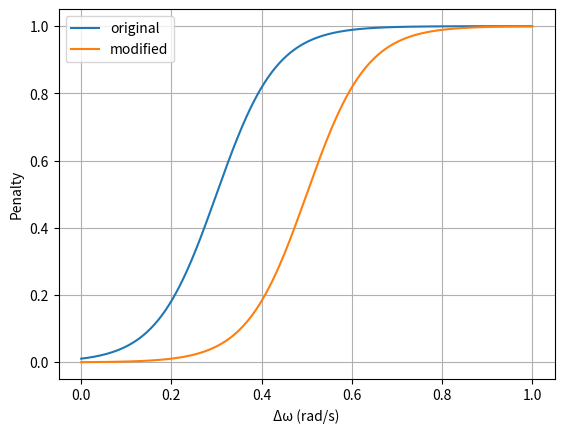

Here is the Python script that generated this plot:
import numpy as np
import matplotlib.pyplot as plt

x = np.linspace(0, 1, 500)
y = 1 - 1 / (1 + np.exp(15 * (x - 0.3)))
x2 = np.linspace(0, 1, 500)
y2 = 1 - 1 / (1 + np.exp(15 * (x - 0.5)))

plt.plot(x, y)
plt.plot(x2, y2) 
plt.xlabel('Δω (rad/s)')
plt.ylabel('Penalty')
plt.grid(True)
plt.legend(['original', 'modified'])
plt.show()